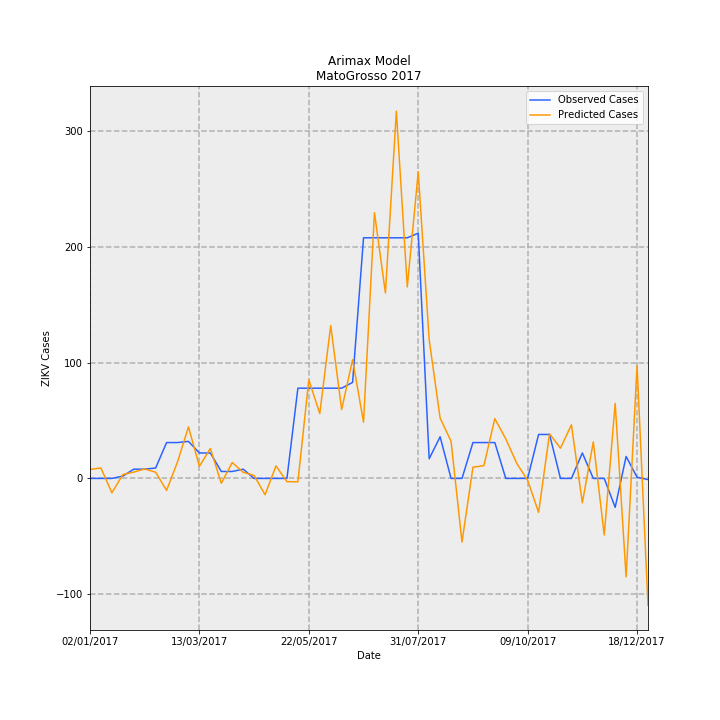

Source data for this figure (header and first rows):
Date, predictions_incidence, observed_incidence, Predicted Cases, Observed Cases, error
02/01/2017, 0.233, 0.0, 7.792, 0.0, -7.792
09/01/2017, 0.2698, 0.0, 9.022, 0.0, -9.022
16/01/2017, -0.3712, 0.0, -12.42, 0.0, 12.42
23/01/2017, 0.0991, 0.0598, 3.315, 2, -1.315
30/01/2017, 0.164, 0.2392, 5.485, 8, 2.515
06/02/2017, 0.2447, 0.2392, 8.185, 8, -0.1847
13/02/2017, 0.1606, 0.2691, 5.372, 9, 3.628
20/02/2017, -0.3105, 0.9269, -10.38, 31, 41.38
27/02/2017, 0.4283, 0.9269, 14.32, 31, 16.68
06/03/2017, 1.331, 0.9568, 44.52, 32, -12.52
13/03/2017, 0.3144, 0.6578, 10.52, 22.0, 11.48
20/03/2017, 0.7739, 0.6578, 25.88, 22.0, -3.882
27/03/2017, -0.1253, 0.1794, -4.192, 6, 10.19
03/04/2017, 0.4117, 0.1794, 13.77, 6, -7.769
10/04/2017, 0.1578, 0.2392, 5.279, 8, 2.721
17/04/2017, 0.07652, 0.0, 2.559, 0.0, -2.559
24/04/2017, -0.4215, 0.0, -14.1, 0.0, 14.1
01/05/2017, 0.3238, 0.0, 10.83, 0.0, -10.83
08/05/2017, -0.08381, 0.0, -2.803, 0.0, 2.803
15/05/2017, -0.08756, 2.332, -2.929, 78, 80.93
22/05/2017, 2.547, 2.332, 85.19, 78, -7.19
29/05/2017, 1.677, 2.332, 56.09, 78, 21.91
05/06/2017, 3.953, 2.332, 132.2, 78, -54.19
12/06/2017, 1.78, 2.332, 59.55, 78, 18.45
19/06/2017, 3.069, 2.482, 102.6, 83.0, -19.64
26/06/2017, 1.454, 6.219, 48.62, 208, 159.4
03/07/2017, 6.866, 6.219, 229.7, 208, -21.65
10/07/2017, 4.793, 6.219, 160.3, 208, 47.71
17/07/2017, 9.493, 6.219, 317.5, 208, -109.5
24/07/2017, 4.95, 6.219, 165.5, 208, 42.46
31/07/2017, 7.921, 6.339, 264.9, 212, -52.92
07/08/2017, 3.584, 0.5083, 119.9, 17, -102.9
14/08/2017, 1.561, 1.076, 52.22, 36, -16.22
21/08/2017, 0.9588, 0.0, 32.07, 0.0, -32.07
28/08/2017, -1.645, 0.0, -55.02, 0.0, 55.02
04/09/2017, 0.2899, 0.9269, 9.696, 31, 21.3
11/09/2017, 0.3305, 0.9269, 11.06, 31, 19.94
18/09/2017, 1.546, 0.9269, 51.71, 31, -20.71
25/09/2017, 1.022, 0.0, 34.18, 0.0, -34.18
02/10/2017, 0.3917, 0.0, 13.1, 0.0, -13.1
09/10/2017, -0.0473, 0.0, -1.582, 0.0, 1.582
16/10/2017, -0.877, 1.136, -29.33, 38, 67.33
23/10/2017, 1.155, 1.136, 38.63, 38, -0.6262
30/10/2017, 0.7818, 0.0, 26.15, 0.0, -26.15
06/11/2017, 1.386, 0.0, 46.34, 0.0, -46.34
13/11/2017, -0.6308, 0.6578, -21.1, 22.0, 43.1
20/11/2017, 0.9438, 0.0, 31.57, 0.0, -31.57
27/11/2017, -1.463, 0.0, -48.92, 0.0, 48.92
04/12/2017, 1.94, -0.7475, 64.88, -25, -89.88
11/12/2017, -2.546, 0.5681, -85.14, 19, 104.1
18/12/2017, 2.911, 0.0299, 97.38, 1, -96.38
25/12/2017, -3.279, -0.0299, -109.7, -1, 108.7
